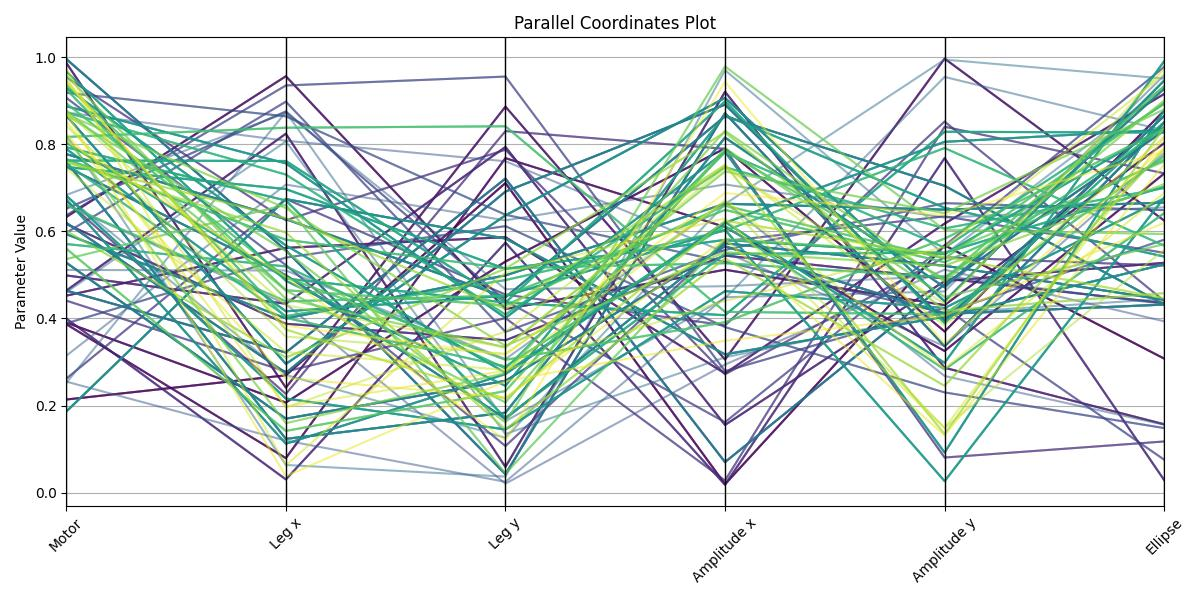

Source data for this figure (header and first rows):
Generation, Id, Score, Motor, Leg x, Leg y, Amplitude x, Amplitude y, Ellipse
0, 0, 627.3, 0.2138, 0.2694, 0.7111, 0.0193, 0.5679, 0.3078
0, 1, 596.8, 0.3905, 0.2068, 0.5307, 0.7907, 0.3701, 0.8772
0, 2, 603.6, 0.3868, 0.07917, 0.7682, 0.6101, 0.3252, 0.7329
0, 3, 596.5, 0.633, 0.9563, 0.4216, 0.5119, 0.4306, 0.8026
0, 4, 587.9, 0.987, 0.2411, 0.8865, 0.3056, 0.9967, 0.6248
0, 5, 605.9, 0.4523, 0.5622, 0.5867, 0.2737, 0.6179, 0.9156
0, 6, 601.6, 0.464, 0.8243, 0.05896, 0.9207, 0.2867, 0.157
0, 7, 614.3, 0.4988, 0.4338, 0.7939, 0.1554, 0.4858, 0.5278
0, 8, 598, 0.6169, 0.3878, 0.3499, 0.5443, 0.4918, 0.4353
0, 9, 609.7, 0.3997, 0.0303, 0.5741, 0.01802, 0.7682, 0.02869
0, 0, 627.3, 0.2138, 0.2694, 0.7111, 0.0193, 0.5679, 0.3078
0, 1, 596.8, 0.3905, 0.2068, 0.5307, 0.7907, 0.3701, 0.8772
0, 2, 603.6, 0.3868, 0.07917, 0.7682, 0.6101, 0.3252, 0.7329
0, 3, 596.5, 0.633, 0.9563, 0.4216, 0.5119, 0.4306, 0.8026
0, 4, 587.9, 0.987, 0.2411, 0.8865, 0.3056, 0.9967, 0.6248
0, 5, 605.9, 0.4523, 0.5622, 0.5867, 0.2737, 0.6179, 0.9156
0, 6, 601.6, 0.464, 0.8243, 0.05896, 0.9207, 0.2867, 0.157
0, 7, 614.3, 0.4988, 0.4338, 0.7939, 0.1554, 0.4858, 0.5278
0, 8, 598, 0.6169, 0.3878, 0.3499, 0.5443, 0.4918, 0.4353
0, 9, 609.7, 0.3997, 0.0303, 0.5741, 0.01802, 0.7682, 0.02869
1, 0, 604.2, 0.6701, 0.2267, 0.8303, 0.7895, 0.08058, 0.1174
1, 1, 599, 0.9541, 0.6255, 0.7875, 0.2718, 0.5405, 0.5215
1, 2, 605.1, 0.4409, 0.2781, 0.4009, 0.02771, 0.8404, 0.7333
1, 3, 619.8, 0.2617, 0.6744, 0.4548, 0.3841, 0.8523, 0.4402
1, 4, 585.5, 0.907, 0.5224, 0.1069, 0.5774, 0.6346, 0.5507
1, 5, 596, 0.6519, 0.8755, 0.4408, 0.1618, 0.5671, 0.9778
1, 6, 612.8, 0.6369, 0.9351, 0.9555, 0.279, 0.4243, 0.07555
1, 7, 600.3, 0.5968, 0.8979, 0.3692, 0.5574, 0.6649, 0.6488
1, 8, 617.4, 0.3886, 0.5398, 0.612, 0.3801, 0.2301, 0.1482
1, 9, 597.5, 0.9183, 0.8643, 0.6382, 0.5302, 0.4132, 0.5809
0, 0, 627.3, 0.2138, 0.2694, 0.7111, 0.0193, 0.5679, 0.3078
0, 1, 596.8, 0.3905, 0.2068, 0.5307, 0.7907, 0.3701, 0.8772
0, 2, 603.6, 0.3868, 0.07917, 0.7682, 0.6101, 0.3252, 0.7329
0, 3, 596.5, 0.633, 0.9563, 0.4216, 0.5119, 0.4306, 0.8026
0, 4, 587.9, 0.987, 0.2411, 0.8865, 0.3056, 0.9967, 0.6248
0, 5, 605.9, 0.4523, 0.5622, 0.5867, 0.2737, 0.6179, 0.9156
0, 6, 601.6, 0.464, 0.8243, 0.05896, 0.9207, 0.2867, 0.157
0, 7, 614.3, 0.4988, 0.4338, 0.7939, 0.1554, 0.4858, 0.5278
0, 8, 598, 0.6169, 0.3878, 0.3499, 0.5443, 0.4918, 0.4353
0, 9, 609.7, 0.3997, 0.0303, 0.5741, 0.01802, 0.7682, 0.02869
1, 0, 604.2, 0.6701, 0.2267, 0.8303, 0.7895, 0.08058, 0.1174
1, 1, 599, 0.9541, 0.6255, 0.7875, 0.2718, 0.5405, 0.5215
1, 2, 605.1, 0.4409, 0.2781, 0.4009, 0.02771, 0.8404, 0.7333
1, 3, 619.8, 0.2617, 0.6744, 0.4548, 0.3841, 0.8523, 0.4402
1, 4, 585.5, 0.907, 0.5224, 0.1069, 0.5774, 0.6346, 0.5507
1, 5, 596, 0.6519, 0.8755, 0.4408, 0.1618, 0.5671, 0.9778
1, 6, 612.8, 0.6369, 0.9351, 0.9555, 0.279, 0.4243, 0.07555
1, 7, 600.3, 0.5968, 0.8979, 0.3692, 0.5574, 0.6649, 0.6488
1, 8, 617.4, 0.3886, 0.5398, 0.612, 0.3801, 0.2301, 0.1482
1, 9, 597.5, 0.9183, 0.8643, 0.6382, 0.5302, 0.4132, 0.5809
2, 0, 602.4, 0.6599, 0.4331, 0.02058, 0.2942, 0.512, 0.3934
2, 1, 601.5, 0.873, 0.8082, 0.7611, 0.5519, 0.3364, 0.7796
2, 2, 622.8, 0.2549, 0.1195, 0.0248, 0.4487, 0.4621, 0.9584
2, 3, 619.6, 0.3143, 0.7075, 0.6253, 0.7079, 0.6317, 0.6552
2, 4, 607.4, 0.5114, 0.5101, 0.3066, 0.6671, 0.2678, 0.1559
2, 5, 599.4, 0.6836, 0.8719, 0.4672, 0.474, 0.4976, 0.4328
2, 6, 624.5, 0.2519, 0.8741, 0.164, 0.4465, 0.9547, 0.8321
2, 7, 609.1, 0.4601, 0.8065, 0.1346, 0.3109, 0.4125, 0.4447
2, 8, 592.6, 0.8219, 0.06347, 0.03681, 0.9702, 0.5465, 0.9327
2, 9, 601.6, 0.6812, 0.2704, 0.1259, 0.6629, 0.9946, 0.951
... 150 more rows
